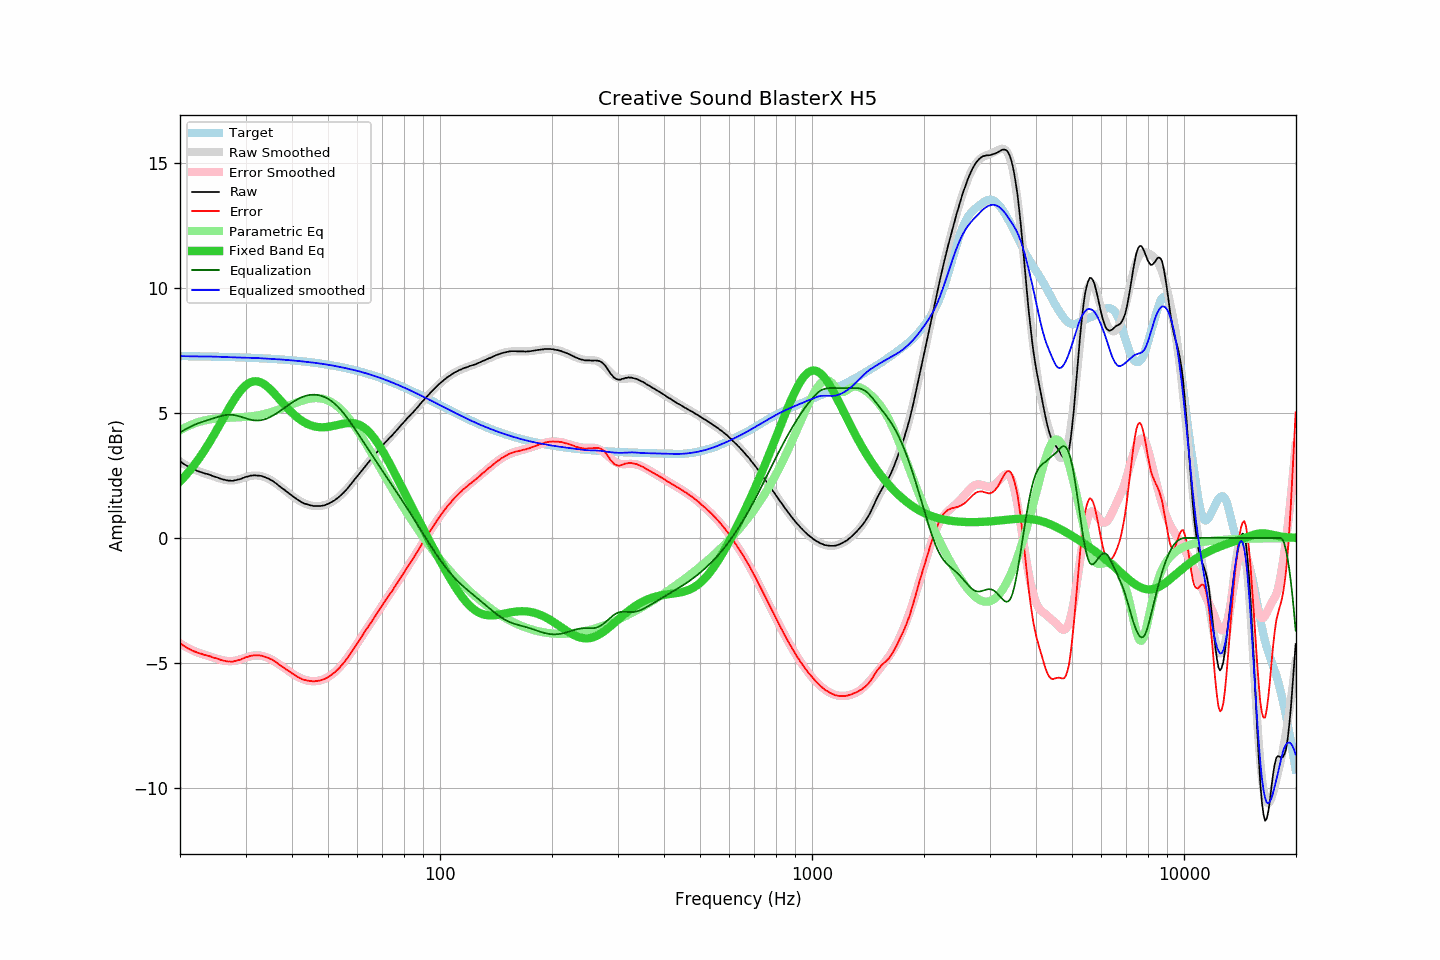

Source data for this figure (header and first rows):
frequency, raw, error, smoothed, error_smoothed, equalization, parametric_eq, equalized_raw, equalized_smoothed, target
20.00, 3.07, -4.21, 3.06, -4.22, 4.22, 2.26, 7.29, 7.28, 7.28
20.20, 3.03, -4.25, 3.02, -4.26, 4.26, 2.33, 7.29, 7.28, 7.28
20.40, 2.98, -4.30, 2.98, -4.30, 4.30, 2.40, 7.28, 7.28, 7.28
20.61, 2.94, -4.34, 2.94, -4.34, 4.34, 2.47, 7.27, 7.28, 7.28
20.81, 2.90, -4.38, 2.90, -4.37, 4.37, 2.54, 7.27, 7.27, 7.28
21.02, 2.86, -4.42, 2.87, -4.41, 4.41, 2.61, 7.26, 7.27, 7.28
21.23, 2.83, -4.45, 2.83, -4.44, 4.44, 2.69, 7.27, 7.27, 7.28
21.44, 2.79, -4.49, 2.80, -4.47, 4.47, 2.77, 7.26, 7.27, 7.28
21.66, 2.76, -4.52, 2.77, -4.50, 4.50, 2.85, 7.26, 7.27, 7.27
21.87, 2.73, -4.55, 2.74, -4.53, 4.53, 2.93, 7.26, 7.27, 7.27
22.09, 2.71, -4.56, 2.71, -4.56, 4.56, 3.02, 7.27, 7.27, 7.27
22.31, 2.68, -4.59, 2.68, -4.58, 4.58, 3.11, 7.26, 7.27, 7.27
22.54, 2.66, -4.61, 2.66, -4.61, 4.61, 3.20, 7.27, 7.27, 7.27
22.76, 2.64, -4.63, 2.64, -4.63, 4.63, 3.29, 7.27, 7.27, 7.27
22.99, 2.62, -4.65, 2.61, -4.65, 4.65, 3.39, 7.27, 7.27, 7.27
23.22, 2.59, -4.68, 2.59, -4.67, 4.67, 3.49, 7.26, 7.27, 7.27
23.45, 2.58, -4.69, 2.57, -4.69, 4.69, 3.59, 7.27, 7.27, 7.27
23.69, 2.56, -4.71, 2.55, -4.71, 4.71, 3.69, 7.27, 7.26, 7.26
23.92, 2.54, -4.73, 2.53, -4.73, 4.73, 3.79, 7.27, 7.26, 7.26
24.16, 2.52, -4.74, 2.51, -4.75, 4.75, 3.90, 7.27, 7.26, 7.26
24.40, 2.49, -4.77, 2.49, -4.77, 4.77, 4.01, 7.26, 7.26, 7.26
24.65, 2.47, -4.79, 2.47, -4.79, 4.79, 4.12, 7.26, 7.26, 7.26
24.89, 2.45, -4.81, 2.44, -4.81, 4.81, 4.23, 7.26, 7.26, 7.26
25.14, 2.43, -4.83, 2.42, -4.84, 4.84, 4.34, 7.26, 7.26, 7.26
25.39, 2.41, -4.85, 2.40, -4.85, 4.85, 4.45, 7.26, 7.25, 7.25
25.65, 2.38, -4.87, 2.38, -4.87, 4.87, 4.57, 7.25, 7.25, 7.25
25.91, 2.36, -4.89, 2.36, -4.89, 4.89, 4.68, 7.25, 7.25, 7.25
26.16, 2.34, -4.91, 2.34, -4.90, 4.90, 4.80, 7.24, 7.25, 7.25
26.43, 2.33, -4.92, 2.33, -4.92, 4.92, 4.91, 7.24, 7.24, 7.25
26.69, 2.31, -4.94, 2.31, -4.93, 4.93, 5.03, 7.23, 7.24, 7.25
26.96, 2.30, -4.95, 2.31, -4.93, 4.93, 5.14, 7.23, 7.24, 7.24
27.23, 2.30, -4.94, 2.30, -4.93, 4.93, 5.25, 7.23, 7.24, 7.24
27.50, 2.29, -4.95, 2.30, -4.93, 4.93, 5.36, 7.22, 7.23, 7.24
27.77, 2.29, -4.95, 2.31, -4.93, 4.93, 5.46, 7.21, 7.23, 7.24
28.05, 2.31, -4.93, 2.31, -4.92, 4.92, 5.56, 7.22, 7.23, 7.24
28.33, 2.32, -4.92, 2.32, -4.90, 4.90, 5.66, 7.22, 7.23, 7.23
28.62, 2.34, -4.89, 2.34, -4.89, 4.89, 5.75, 7.22, 7.23, 7.23
28.90, 2.35, -4.88, 2.36, -4.87, 4.87, 5.84, 7.22, 7.23, 7.23
29.19, 2.37, -4.86, 2.38, -4.85, 4.85, 5.92, 7.22, 7.22, 7.23
29.48, 2.40, -4.83, 2.40, -4.83, 4.83, 5.99, 7.22, 7.22, 7.23
29.78, 2.42, -4.81, 2.42, -4.80, 4.80, 6.06, 7.22, 7.22, 7.22
30.08, 2.45, -4.77, 2.44, -4.78, 4.78, 6.12, 7.23, 7.22, 7.22
30.38, 2.46, -4.76, 2.45, -4.76, 4.76, 6.16, 7.22, 7.22, 7.22
30.68, 2.48, -4.74, 2.47, -4.75, 4.75, 6.20, 7.22, 7.22, 7.22
30.99, 2.50, -4.72, 2.48, -4.73, 4.73, 6.24, 7.23, 7.21, 7.21
31.30, 2.50, -4.71, 2.49, -4.72, 4.72, 6.26, 7.21, 7.21, 7.21
31.61, 2.51, -4.70, 2.50, -4.71, 4.71, 6.27, 7.22, 7.21, 7.21
31.93, 2.51, -4.70, 2.50, -4.70, 4.70, 6.27, 7.21, 7.20, 7.20
32.24, 2.50, -4.70, 2.50, -4.70, 4.70, 6.27, 7.20, 7.20, 7.20
32.57, 2.50, -4.70, 2.49, -4.70, 4.70, 6.26, 7.20, 7.20, 7.20
32.89, 2.49, -4.71, 2.48, -4.71, 4.71, 6.23, 7.20, 7.20, 7.20
33.22, 2.48, -4.71, 2.47, -4.72, 4.72, 6.20, 7.20, 7.19, 7.19
33.55, 2.45, -4.74, 2.45, -4.74, 4.74, 6.17, 7.19, 7.19, 7.19
33.89, 2.43, -4.76, 2.43, -4.76, 4.76, 6.12, 7.19, 7.19, 7.19
34.23, 2.40, -4.78, 2.40, -4.78, 4.78, 6.07, 7.18, 7.18, 7.18
34.57, 2.38, -4.80, 2.37, -4.81, 4.81, 6.02, 7.19, 7.18, 7.18
34.92, 2.34, -4.84, 2.34, -4.84, 4.84, 5.96, 7.18, 7.17, 7.17
35.27, 2.31, -4.86, 2.30, -4.87, 4.87, 5.90, 7.18, 7.17, 7.17
35.62, 2.27, -4.90, 2.26, -4.91, 4.91, 5.83, 7.18, 7.17, 7.17
35.97, 2.22, -4.95, 2.22, -4.95, 4.95, 5.76, 7.16, 7.16, 7.16
... 635 more rows
